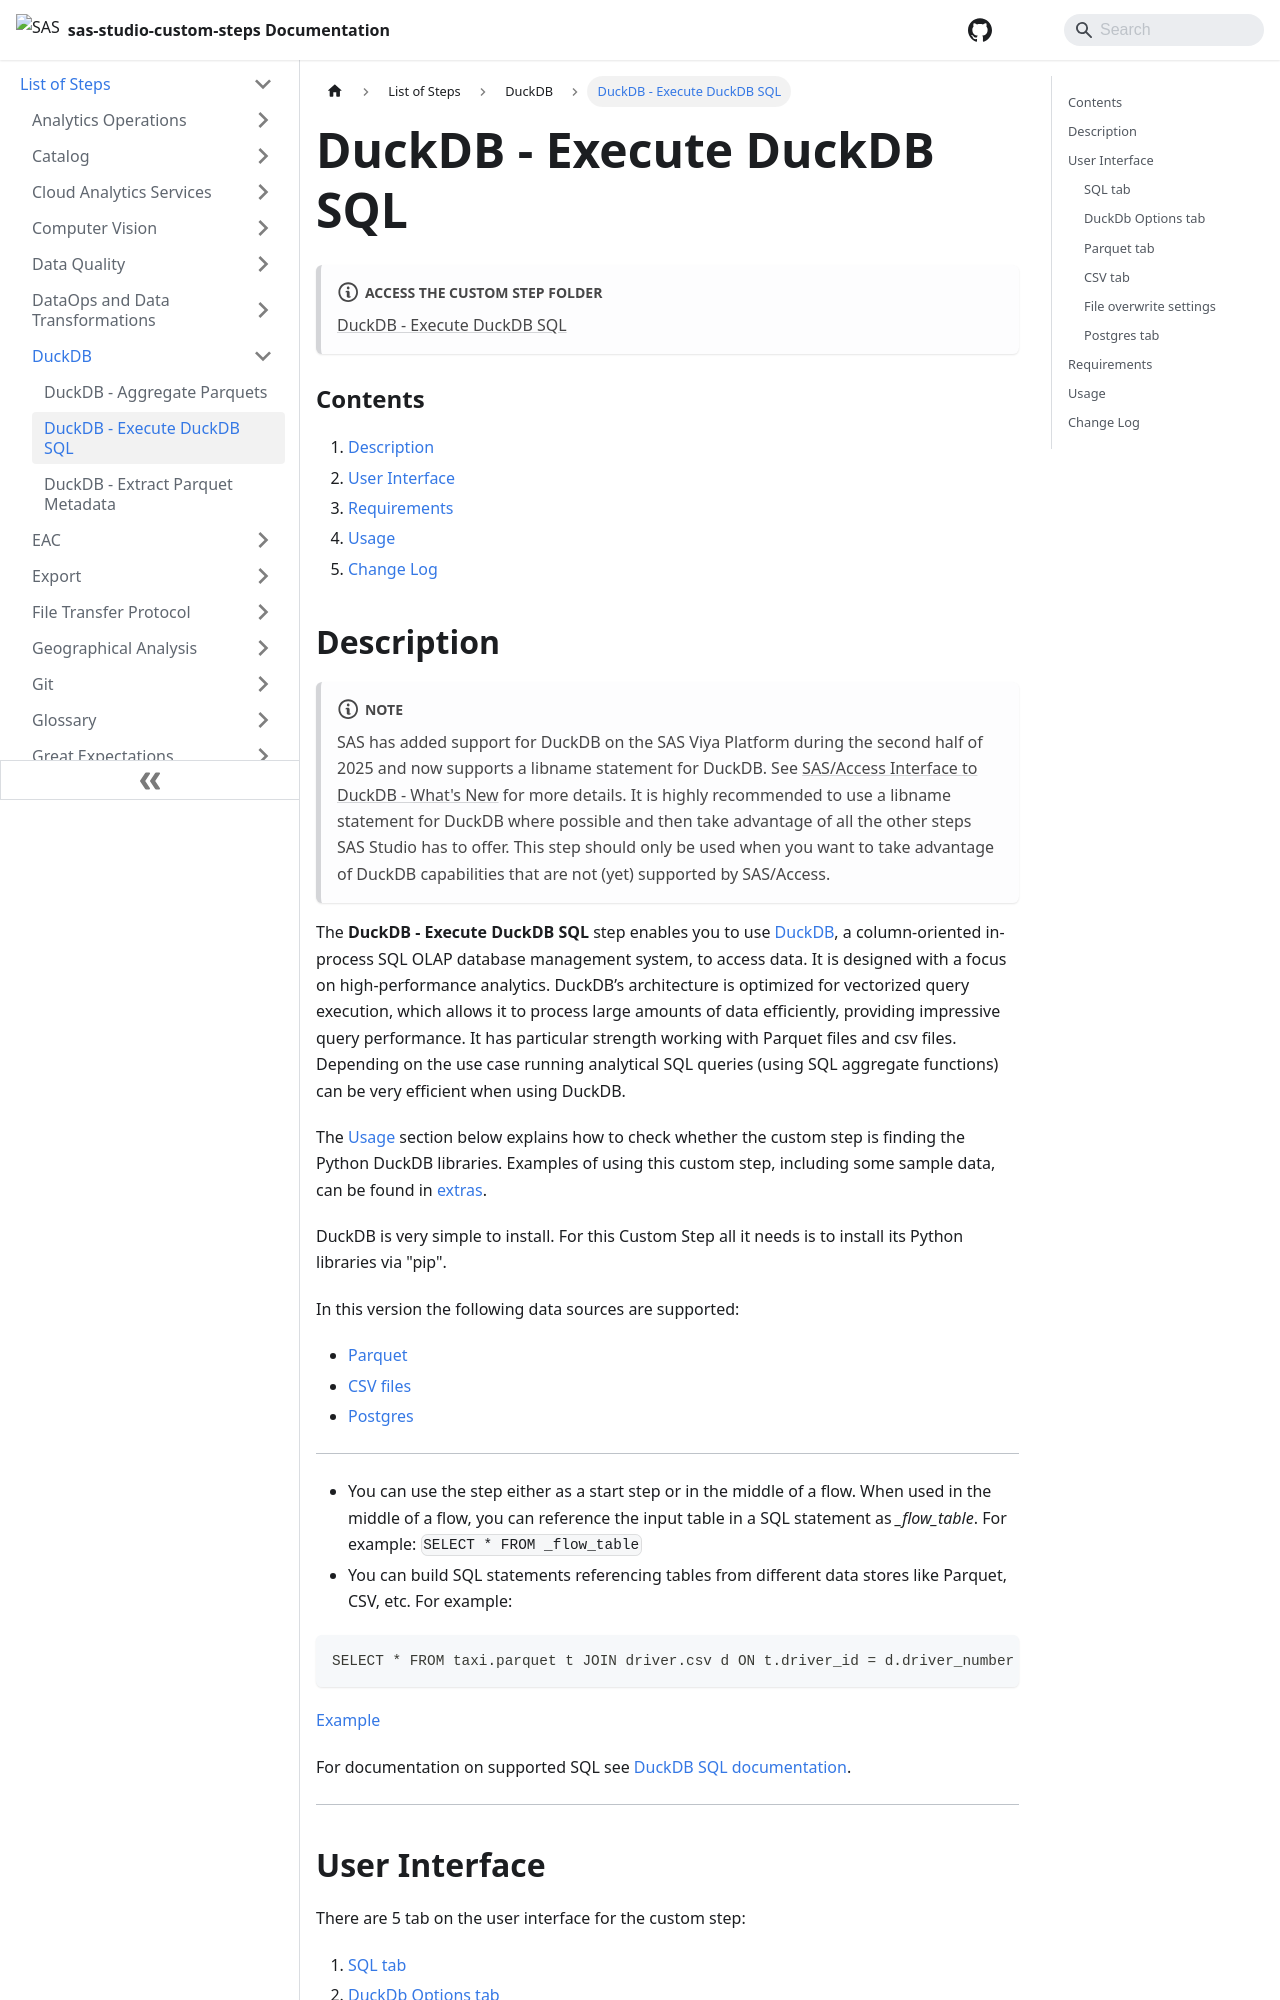

repository: sassoftware/sas-studio-custom-steps · page: List of Steps/DuckDB/DuckDB - Execute DuckDB SQL/index.html · generator: docusaurus

# DuckDB - Execute DuckDB SQL

:::note[**ACCESS THE CUSTOM STEP FOLDER**]

[DuckDB - Execute DuckDB SQL](https://github.com/sassoftware/sas-studio-custom-steps/tree/main/DuckDB%20-%20Execute%20DuckDB%20SQL)

:::

### Contents
1. [Description](#description-)
2. [User Interface](#user-interface-)
3. [Requirements](#requirements-)
4. [Usage](#usage-)
5. [Change Log](#change-log-)
